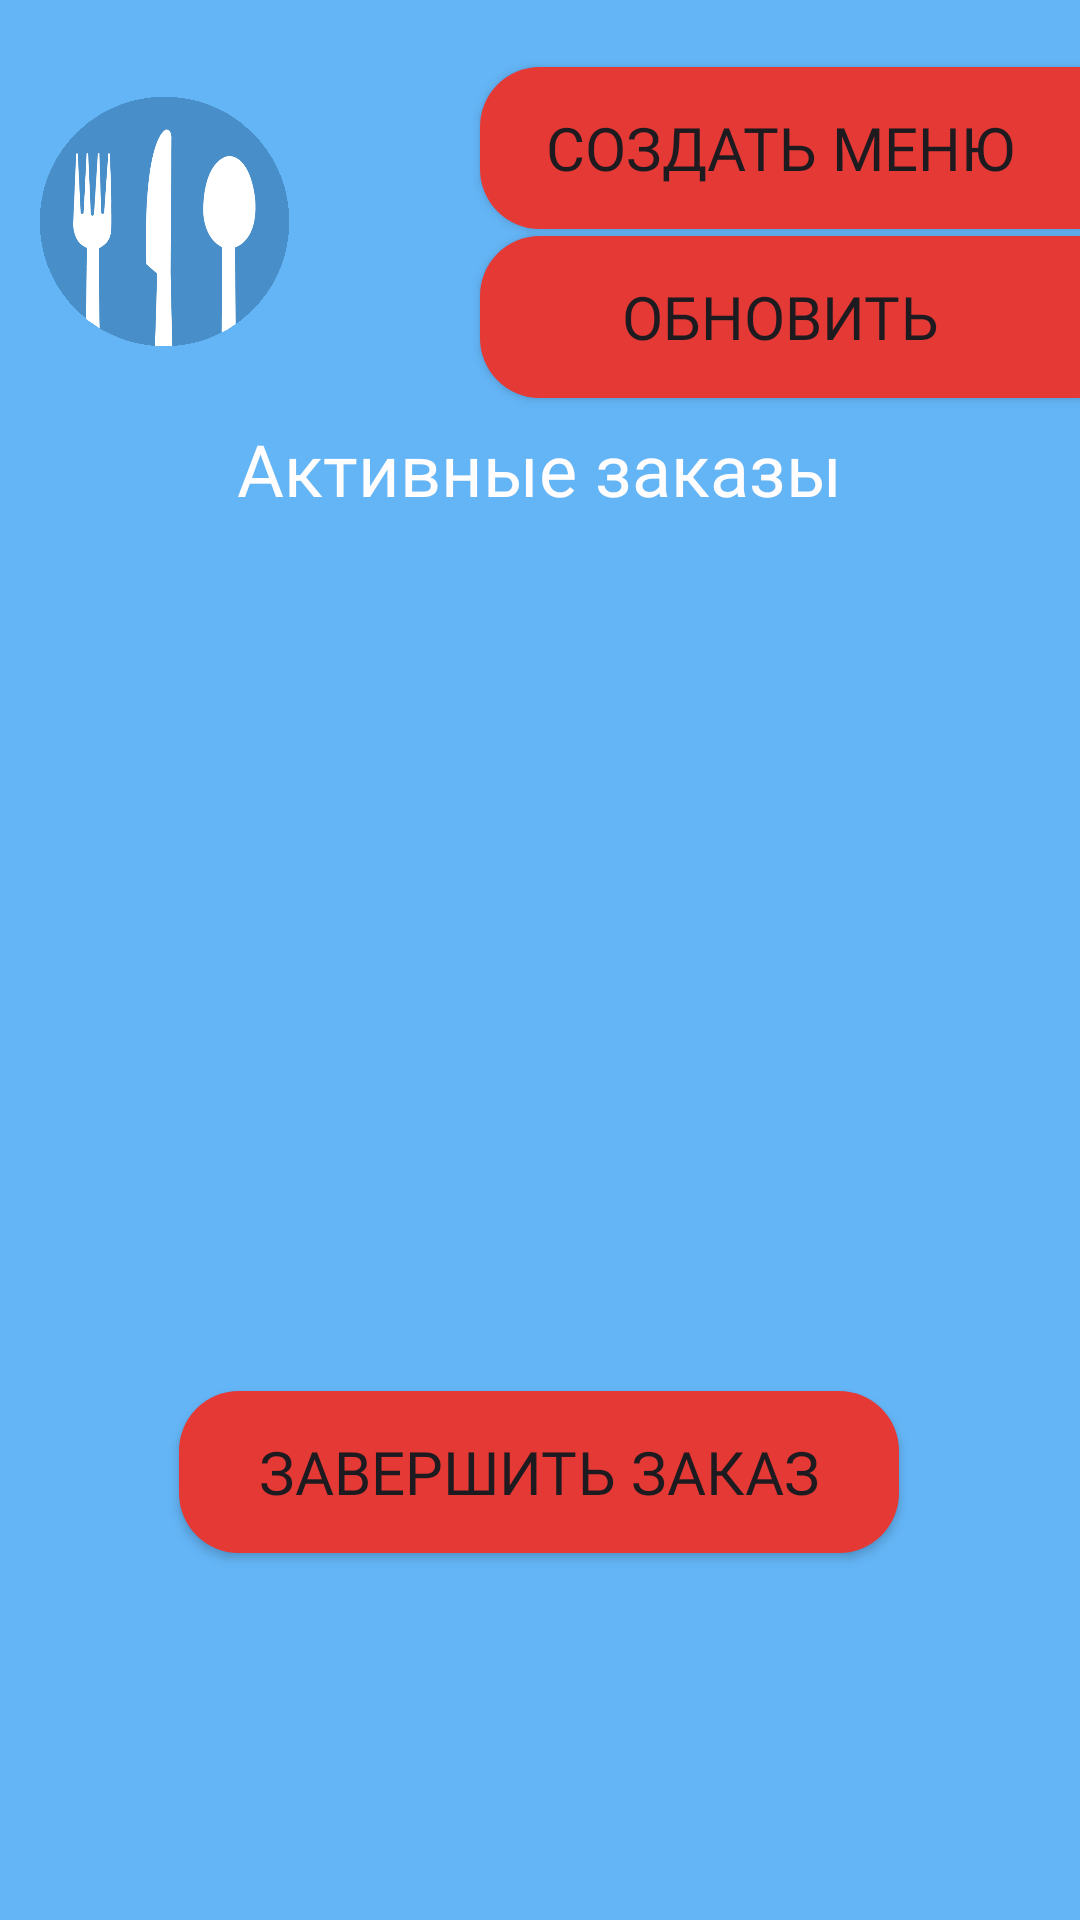

Produce the Android XML layout that renders to this screen, including the resource entries it uses.
<!-- AndroidManifest.xml: application theme Theme.Stolovaya -->
<!-- res/layout/activity_main_okno_personala.xml -->
<?xml version="1.0" encoding="utf-8"?>
<androidx.constraintlayout.widget.ConstraintLayout xmlns:android="http://schemas.android.com/apk/res/android"
    xmlns:app="http://schemas.android.com/apk/res-auto"
    xmlns:tools="http://schemas.android.com/tools"
    android:id="@+id/cL"
    android:layout_width="match_parent"
    android:layout_height="match_parent"
    android:background="#64B5F6"
    tools:context=".MainActivity">

    <Button
        android:id="@+id/saveButton4"
        android:layout_width="240dp"
        android:layout_height="54dp"
        android:layout_x="201dp"
        android:layout_y="77dp"
        android:background="@drawable/ripple_effect_btn_round"
        android:fontFamily="@font/montserrat_medium"
        android:text="Завершить заказ"
        android:textAlignment="center"
        android:textSize="20sp"
        app:backgroundTint="@null"
        app:layout_constraintBottom_toBottomOf="parent"
        app:layout_constraintEnd_toEndOf="parent"
        app:layout_constraintHorizontal_bias="0.497"
        app:layout_constraintStart_toStartOf="parent"
        app:layout_constraintTop_toTopOf="parent"
        app:layout_constraintVertical_bias="0.791" />

    <Button
        android:id="@+id/button11"
        android:layout_width="200dp"
        android:layout_height="54dp"
        android:layout_x="201dp"
        android:layout_y="77dp"
        android:background="@drawable/ripple_effect_btn_korzina"
        android:fontFamily="@font/montserrat_medium"
        android:text="Создать меню"
        android:textAlignment="center"
        android:textSize="20sp"
        app:backgroundTint="@null"
        app:layout_constraintBottom_toTopOf="@+id/button13"
        app:layout_constraintEnd_toEndOf="parent"
        app:layout_constraintHorizontal_bias="1.0"
        app:layout_constraintStart_toStartOf="parent"
        app:layout_constraintTop_toTopOf="parent"
        app:layout_constraintVertical_bias="0.9" />

    <Button
        android:id="@+id/button13"
        android:layout_width="200dp"
        android:layout_height="54dp"
        android:layout_x="201dp"
        android:layout_y="77dp"
        android:background="@drawable/ripple_effect_btn_korzina"
        android:fontFamily="@font/montserrat_medium"
        android:text="Обновить"
        android:textAlignment="center"
        android:textSize="20sp"
        app:backgroundTint="@null"
        app:layout_constraintBottom_toBottomOf="parent"
        app:layout_constraintEnd_toEndOf="parent"
        app:layout_constraintHorizontal_bias="1.0"
        app:layout_constraintStart_toStartOf="parent"
        app:layout_constraintTop_toTopOf="parent"
        app:layout_constraintVertical_bias="0.134" />

    <ImageView
        android:id="@+id/logoBack"
        android:layout_width="83dp"
        android:layout_height="83dp"
        android:layout_x="21dp"
        android:layout_y="63dp"
        app:layout_constraintBottom_toBottomOf="parent"
        app:layout_constraintEnd_toEndOf="parent"
        app:layout_constraintHorizontal_bias="0.048"
        app:layout_constraintStart_toStartOf="parent"
        app:layout_constraintTop_toTopOf="parent"
        app:layout_constraintVertical_bias="0.058"
        app:srcCompat="@drawable/mask_group" />

    <ImageView
        android:id="@+id/imageView16"
        android:layout_width="191dp"
        android:layout_height="54dp"
        android:layout_x="106dp"
        android:layout_y="777dp"
        app:layout_constraintBottom_toBottomOf="parent"
        app:layout_constraintEnd_toEndOf="parent"
        app:layout_constraintStart_toStartOf="parent"
        app:layout_constraintTop_toTopOf="parent"
        app:layout_constraintVertical_bias="0.923"
        app:srcCompat="@drawable/sibsiu_logo_main" />

    <TextView
        android:id="@+id/textView2"
        android:layout_width="282dp"
        android:layout_height="32dp"
        android:layout_x="21dp"
        android:layout_y="283dp"
        android:clickable="true"
        android:contextClickable="true"
        android:cursorVisible="true"
        android:fontFamily="@font/montserrat_medium"
        android:gravity="center_vertical|left"
        android:text="Активные заказы"
        android:textAlignment="center"
        android:textColor="#FFFDFD"
        android:textSize="24sp"
        app:layout_constraintBottom_toBottomOf="parent"
        app:layout_constraintEnd_toEndOf="parent"
        app:layout_constraintHorizontal_bias="0.496"
        app:layout_constraintStart_toStartOf="parent"
        app:layout_constraintTop_toTopOf="parent"
        app:layout_constraintVertical_bias="0.23"
        tools:ignore="TouchTargetSizeCheck" />

    <androidx.recyclerview.widget.RecyclerView
        android:id="@+id/recyclerView_zakaz"
        android:layout_width="400dp"
        android:layout_height="357dp"
        app:layout_constraintBottom_toBottomOf="parent"
        app:layout_constraintEnd_toEndOf="parent"
        app:layout_constraintHorizontal_bias="0.476"
        app:layout_constraintStart_toStartOf="parent"
        app:layout_constraintTop_toTopOf="parent"
        app:layout_constraintVertical_bias="0.446"
        tools:itemCount="100"
        tools:listitem="@layout/recycler_okno_personala" />


</androidx.constraintlayout.widget.ConstraintLayout>
<!-- res/layout/recycler_okno_personala.xml (included above) -->
<?xml version="1.0" encoding="utf-8"?>
<androidx.constraintlayout.widget.ConstraintLayout xmlns:android="http://schemas.android.com/apk/res/android"
    xmlns:app="http://schemas.android.com/apk/res-auto"
    xmlns:tools="http://schemas.android.com/tools"
    android:id="@+id/recyclerOknoPersonala"
    android:layout_width="match_parent"
    android:layout_height="wrap_content"
    android:layout_margin="10dp"
    android:background="#64B5F6"
    android:visibility="visible"
    app:cardElevation="6dp"
    app:circularflow_radiusInDP="100dp">

    <TextView
        android:id="@+id/textView20"
        android:layout_width="274dp"
        android:layout_height="150dp"
        android:fontFamily="@font/montserrat_medium"
        android:gravity="center_vertical|center_horizontal"
        android:text="Item"
        android:textAlignment="center"
        android:textColor="#FFFDFD"
        android:textSize="16sp"
        app:layout_constraintBottom_toBottomOf="parent"
        app:layout_constraintEnd_toEndOf="parent"
        app:layout_constraintStart_toStartOf="parent"
        app:layout_constraintTop_toTopOf="parent"
        app:layout_constraintVertical_bias="0.0" />

    <TextView
        android:id="@+id/textView21"
        android:layout_width="46dp"
        android:layout_height="42dp"
        android:fontFamily="@font/montserrat_medium"
        android:gravity="center_vertical|center_horizontal"
        android:textAlignment="center"
        android:textColor="#FFFDFD"
        android:textSize="16sp"
        app:layout_constraintBottom_toBottomOf="parent"
        app:layout_constraintEnd_toEndOf="parent"
        app:layout_constraintHorizontal_bias="0.014"
        app:layout_constraintStart_toStartOf="parent"
        app:layout_constraintTop_toTopOf="parent" />

    <CheckBox
        android:id="@+id/checkBox3"
        android:layout_width="50dp"
        android:layout_height="50dp"
        app:layout_constraintBottom_toBottomOf="parent"
        app:layout_constraintEnd_toEndOf="parent"
        app:layout_constraintHorizontal_bias="0.994"
        app:layout_constraintStart_toStartOf="parent"
        app:layout_constraintTop_toTopOf="parent" />
</androidx.constraintlayout.widget.ConstraintLayout>
<!-- resources referenced by this layout -->
<resources>
  <!-- drawable mask_group: png bitmap (drawable, 27285 bytes) -->
  <!-- drawable ripple_effect_btn_korzina (drawable) -->
  <?xml version="1.0" encoding="utf-8"?>
  <ripple xmlns:android="http://schemas.android.com/apk/res/android"
      android:color="?attr/colorControlHighlight">
      <item android:drawable="@drawable/button_background" />
  </ripple>
  <!-- drawable ripple_effect_btn_round (drawable) -->
  <?xml version="1.0" encoding="utf-8"?>
  <ripple xmlns:android="http://schemas.android.com/apk/res/android"
      android:color="?attr/colorControlHighlight">
      <item android:drawable="@drawable/button_navhod" />
  </ripple>
  <style name="Theme.Stolovaya" parent="Base.Theme.Stolovaya" />
  <!-- drawable button_background (drawable) -->
  <?xml version="1.0" encoding="utf-8"?>
  <shape xmlns:android="http://schemas.android.com/apk/res/android"
      android:shape="rectangle">
      <corners
          android:topLeftRadius="20dp"
          android:bottomLeftRadius="20dp" />
      <solid android:color="@color/my_button_color" />
  </shape>
  <!-- drawable button_navhod (drawable) -->
  <?xml version="1.0" encoding="utf-8"?>
  <shape xmlns:android="http://schemas.android.com/apk/res/android"
      android:shape="rectangle">
      <corners android:radius="20dp" />
      <solid android:color="@color/my_button_color" />
  </shape>
  <style name="Base.Theme.Stolovaya" parent="Theme.Material3.DayNight.NoActionBar">
          
          
      </style>
  <color name="my_button_color">#E53935</color>
</resources>
